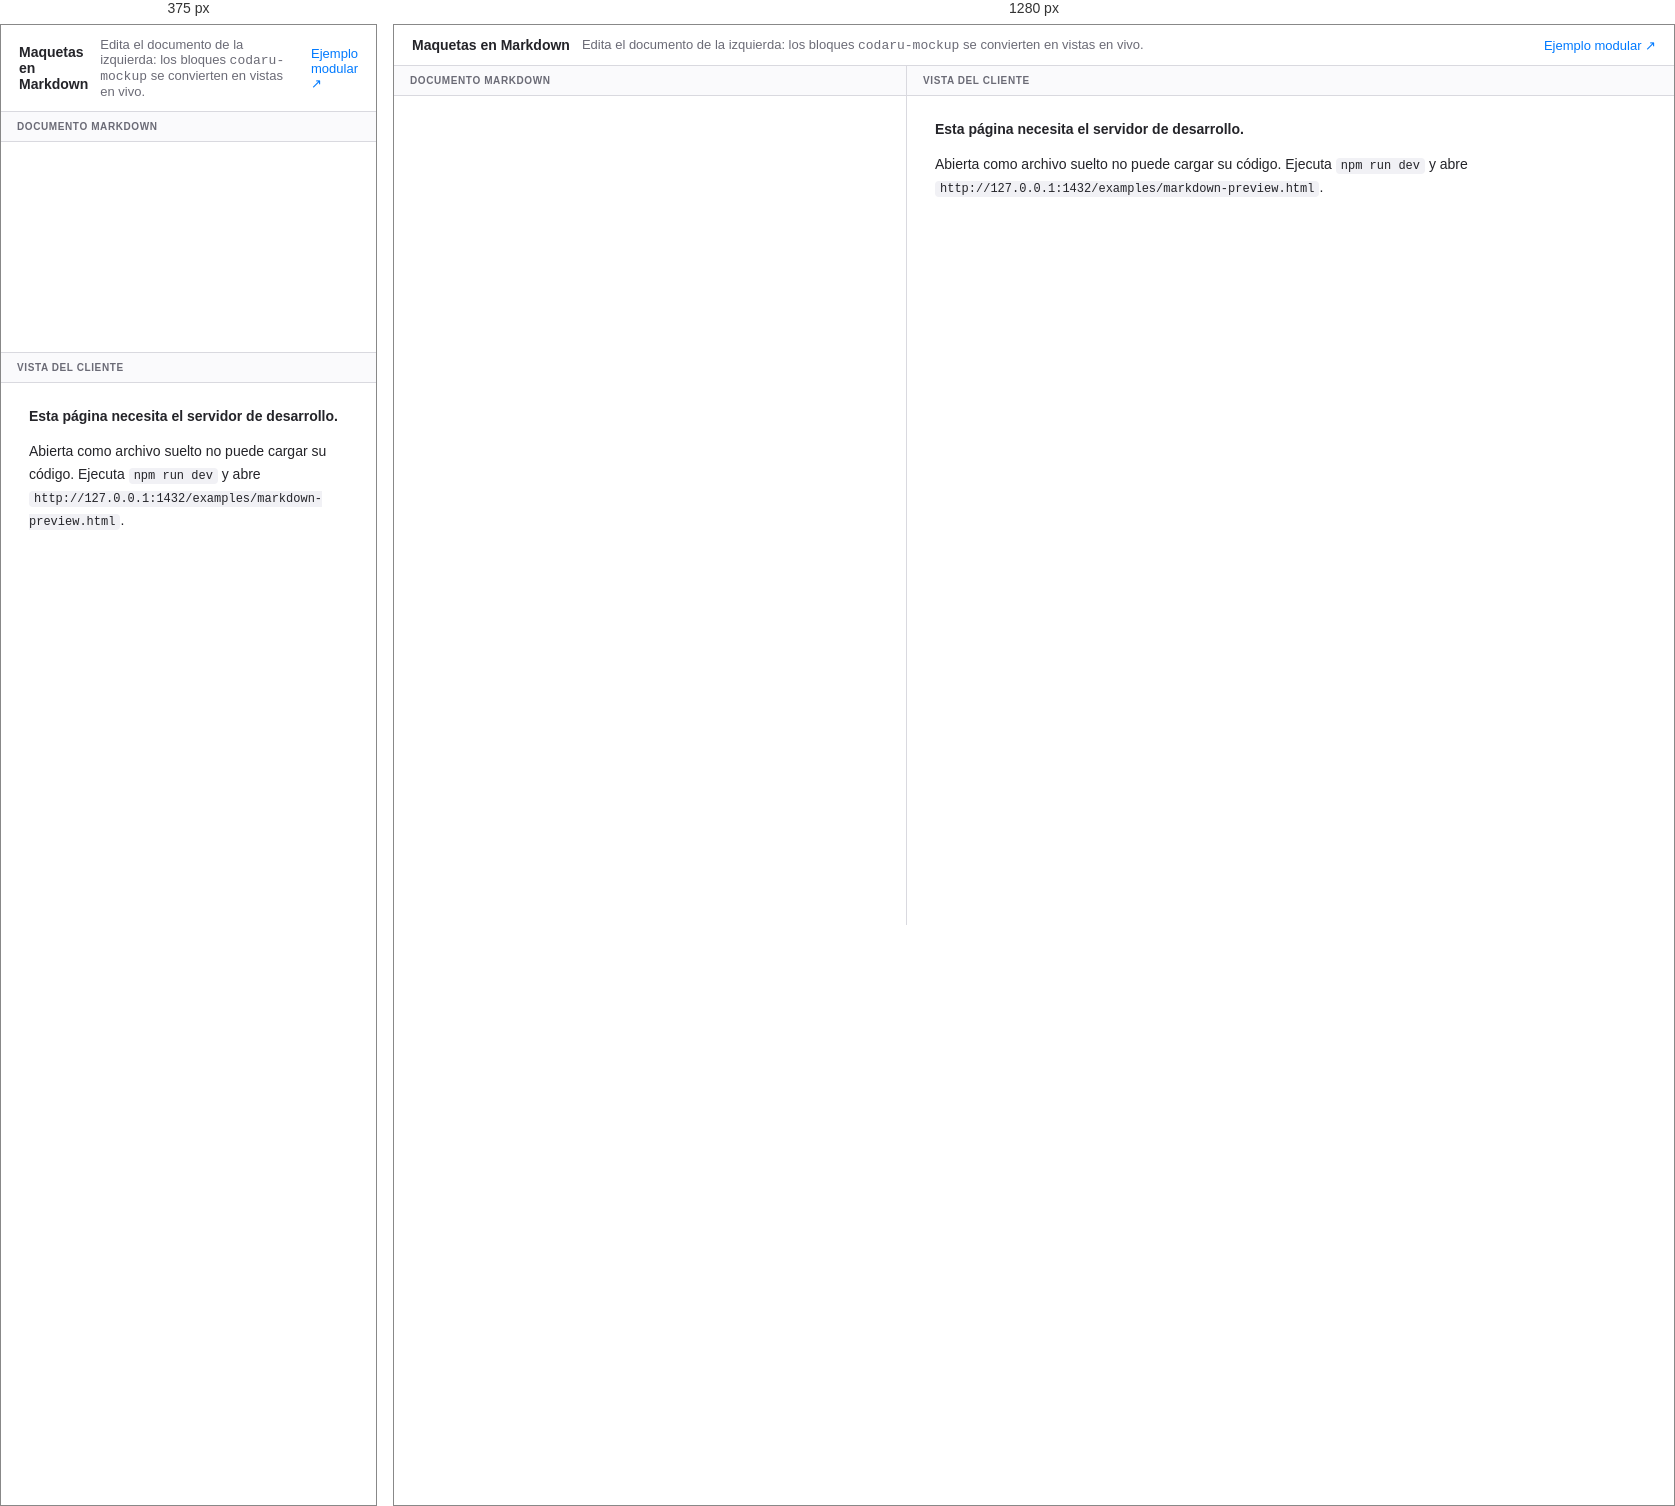
Rendered at 375 px and 1280 px, left to right.

<!-- file: markdown-preview.html -->
<!doctype html>
<html lang="es">
<head>
  <meta charset="UTF-8"/>
  <meta name="viewport" content="width=device-width,initial-scale=1.0"/>
  <title>Codaru · Maquetas en Markdown</title>
  <style>
    :root{color-scheme:light;--line:#d9d9df;--muted:#6b6b76;--codaru-border:#d9d9df;--codaru-surface:#fff;--codaru-canvas:#f1f1f5;--codaru-accent:#007aff}
    *{box-sizing:border-box}html,body{margin:0;height:100%}body{display:flex;flex-direction:column;font:13px -apple-system,BlinkMacSystemFont,"Segoe UI",sans-serif;color:#242429;background:#f5f5f7}
    header{display:flex;align-items:center;gap:12px;padding:12px 18px;border-bottom:1px solid var(--line);background:#fff}header strong{font-size:14px}header span{color:var(--muted)}header a{margin-left:auto;color:#007aff;text-decoration:none}
    main{flex:1;min-height:0;display:grid;grid-template-columns:minmax(260px,2fr) minmax(320px,3fr)}
    section{min-width:0;min-height:0;display:flex;flex-direction:column}section+section{border-left:1px solid var(--line)}
    h2{margin:0;padding:9px 16px;font-size:10px;letter-spacing:.6px;text-transform:uppercase;color:var(--muted);border-bottom:1px solid var(--line);background:#fafafc}
    textarea{flex:1;border:0;outline:0;resize:none;padding:16px;font:12px/1.6 ui-monospace,SFMono-Regular,Menlo,monospace;color:inherit;background:#fff}
    article{flex:1;overflow:auto;padding:22px 28px;background:#fff;font-size:14px;line-height:1.65}
    article h1{font-size:24px;margin:0 0 12px}article h2{all:unset;display:block;font-size:17px;font-weight:650;margin:22px 0 8px}article p{margin:0 0 12px}article ul{margin:0 0 12px;padding-left:20px}
    article code{font:12px ui-monospace,SFMono-Regular,Menlo,monospace;background:#f1f1f5;padding:1px 5px;border-radius:4px}article pre{background:#f1f1f5;padding:12px 14px;border-radius:8px;overflow:auto}article pre code{background:none;padding:0}
    @media(max-width:760px){main{grid-template-columns:1fr;grid-template-rows:240px 1fr}section+section{border-left:0;border-top:1px solid var(--line)}}
  </style>
</head>
<body>
  <header><strong>Maquetas en Markdown</strong><span>Edita el documento de la izquierda: los bloques <code>codaru-mockup</code> se convierten en vistas en vivo.</span><a href="./modular-host.html">Ejemplo modular ↗</a></header>
  <main>
    <section><h2>Documento Markdown</h2><textarea id="source" spellcheck="false" aria-label="Documento Markdown"></textarea></section>
    <section><h2>Vista del cliente</h2><article id="rendered" aria-live="polite"><p><strong>Esta página necesita el servidor de desarrollo.</strong></p><p>Abierta como archivo suelto no puede cargar su código. Ejecuta <code>npm run dev</code> y abre <code>http://127.0.0.1:1432/examples/markdown-preview.html</code>.</p></article></section>
  </main>
  <script type="module" src="./markdown-preview.ts"></script>
</body>
</html>